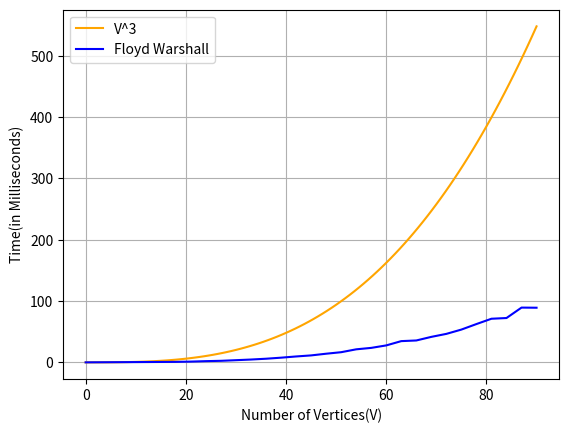

Write Python code to recreate this figure.
from time import time
from random import randrange
import matplotlib.pyplot as plt
import numpy as np
from sys import maxsize as MAX_INT

class Graph():
    def __init__(self, vertices, rand=True):
        self.rand = rand
        self.V = vertices
        self.graph = [[MAX_INT for column in range(vertices)] 
                    for row in range(vertices)]
        if rand:
            sz = self.V
            for i in range(int(sz**1.5)):
                row = randrange(0, sz)
                col = randrange(0, sz)
                self.graph[row][col] = randrange(0, sz * i+1)


    def floydWarshall(self):
        dist = list(map(lambda i: list(map(lambda j: j, i)), self.graph))
        for k in range(self.V):
            for i in range(self.V):
                for j in range(self.V):
                    dist[i][j] = min(dist[i][j], dist[i][k] + dist[k][j])
        if not self.rand:
            self.printSolution(dist)


    def printSolution(self, dist):
        print("All Pairs Shortest Path Matrix")
        for i in range(self.V):
            for j in range(self.V):
                if(dist[i][j] == MAX_INT):
                    print("%7s" % ("INF"), end='')
                else:
                    print("%7d\t" % (dist[i][j]), end='')
                if j == self.V-1:
                    print("")

MAX, size = int(90), 15
elements, times = [0], [0]
print("Floyd Warshall Algorithm took:")
while(size < MAX):
    size += 3
    g = Graph(size)
    start = time()
    # Floyd Warshall
    g.floydWarshall()
    end = time()
    tt  = (end - start) * 1000
    elements.append(size)
    times.append(tt)
    print(f"{tt:.3f}ms for Graph with {size} vertices ")
    
# Code for plotting Graph    
x = np.linspace(0, max(elements), 100) 
y = (x/11) ** 3
plt.xlabel('Number of Vertices(V)') 
plt.ylabel('Time(in Milliseconds)')
plt.plot(x, y, label ='V^3', color = 'orange') 
plt.plot(elements, times, label ='Floyd Warshall', color = 'blue') 
plt.grid() 
plt.legend() 
plt.show()